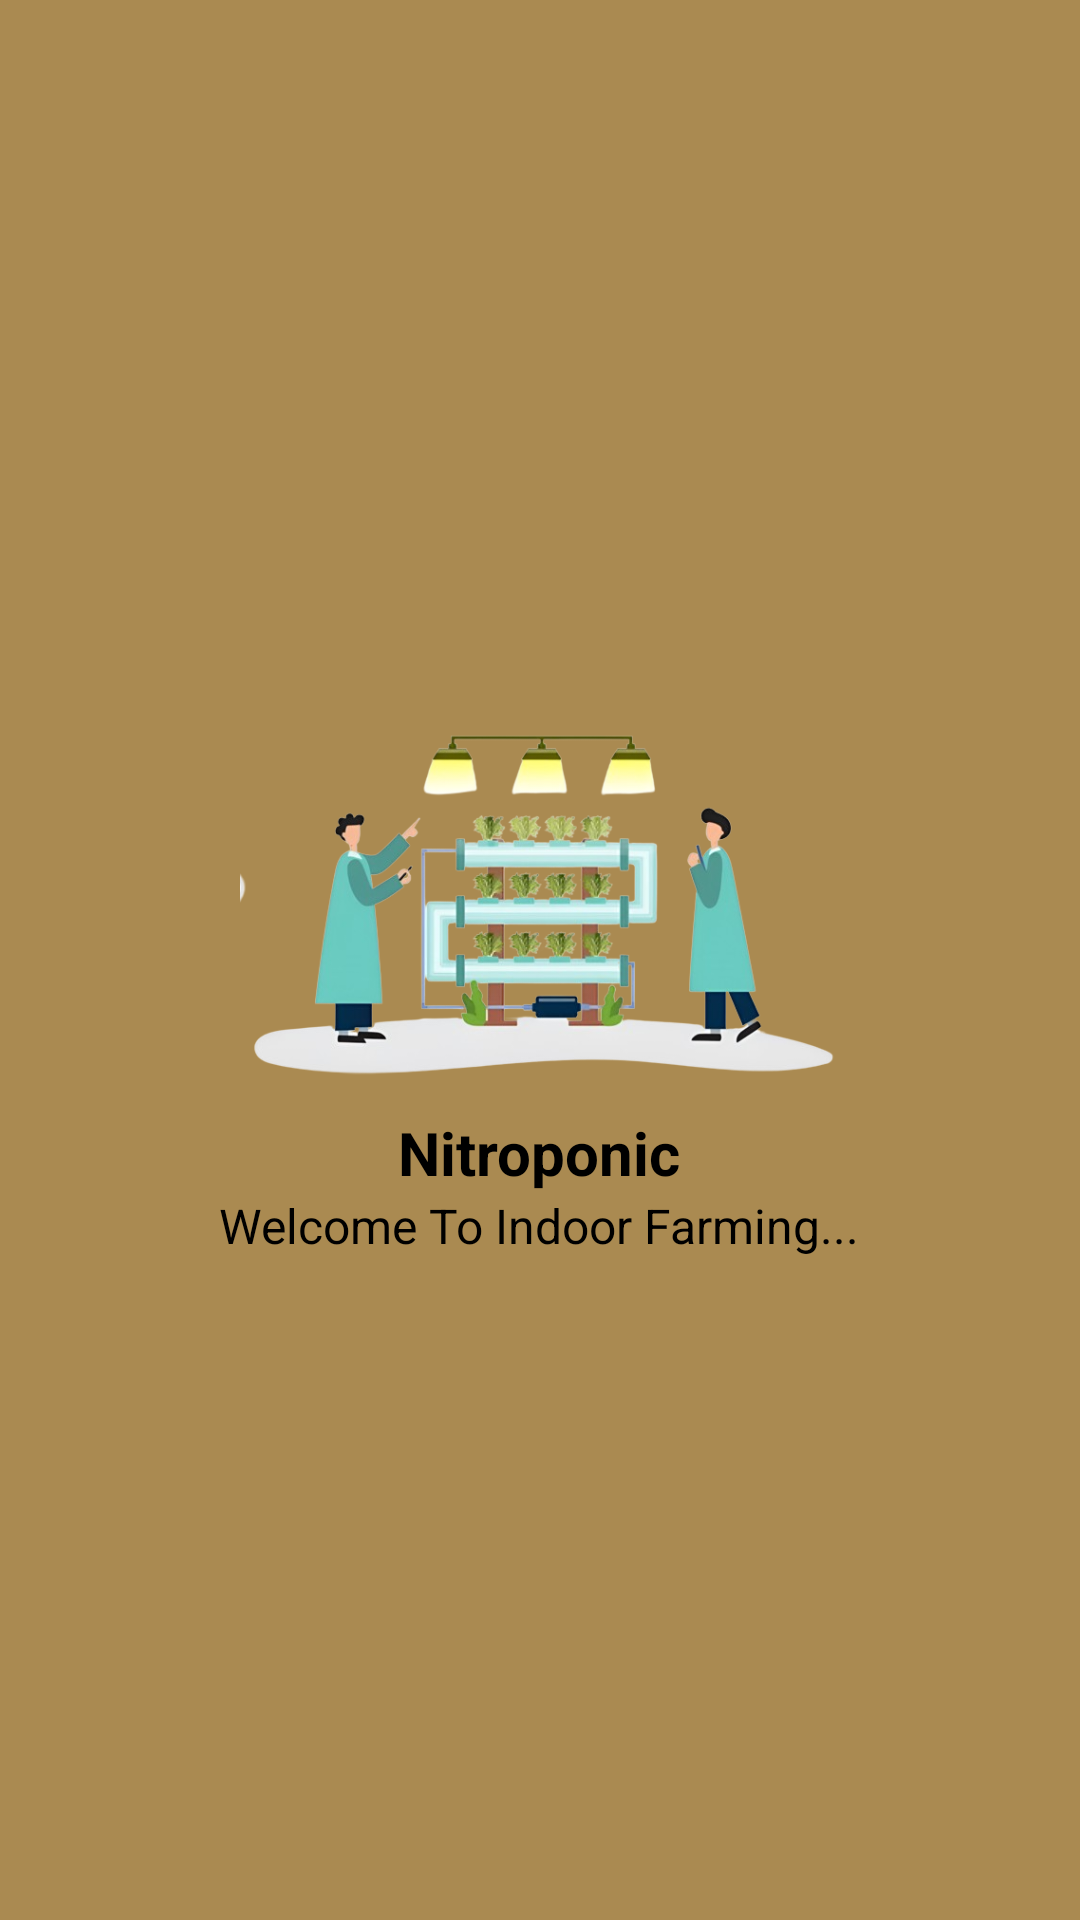

Reconstruct the res/layout file that produces this screen, plus the resources it refers to.
<!-- AndroidManifest.xml: application theme Theme.SUPERPONIC_ULTRA -->
<!-- res/layout/nav_header.xml -->
<?xml version="1.0" encoding="utf-8"?>
<LinearLayout xmlns:android="http://schemas.android.com/apk/res/android"
    android:layout_width="match_parent"
    android:layout_height="match_parent"
    android:background="#AA8A51"
    android:gravity="center"
    android:orientation="vertical">

    <ImageView
        android:id="@+id/imageView"
        android:layout_width="200dp"
        android:layout_height="150dp"

        android:src="@drawable/slidemenulogo" />

    <TextView
        android:id="@+id/Name_textView"
        android:layout_width="wrap_content"
        android:layout_height="wrap_content"

        android:text="Nitroponic"
        android:textColor="@color/black"
        android:textSize="20dp"
        android:textStyle="bold" />

    <TextView
        android:id="@+id/Email_textView"
        android:layout_width="wrap_content"
        android:layout_height="wrap_content"
        android:text="Welcome To Indoor Farming..."
        android:textColor="@color/black"
        android:textSize="16dp" />


</LinearLayout>
<!-- resources referenced by this layout -->
<resources>
  <color name="black">#FF000000</color>
  <!-- drawable slidemenulogo: png bitmap (drawable, 173704 bytes) -->
  <style name="Theme.SUPERPONIC_ULTRA" parent="Theme.AppCompat.Light.NoActionBar">
          
          <item name="colorPrimary">@color/purple_500</item>
          <item name="colorPrimaryVariant">@color/purple_700</item>
          <item name="colorOnPrimary">@color/white</item>
          
          <item name="colorSecondary">@color/teal_200</item>
          <item name="colorSecondaryVariant">@color/teal_700</item>
          <item name="colorOnSecondary">@color/black</item>
          
          <item name="android:statusBarColor">?attr/colorPrimaryVariant</item>
          
      </style>
  <color name="purple_500">#FF6200EE</color>
  <color name="purple_700">#FF3700B3</color>
  <color name="white">#FFFFFFFF</color>
  <color name="teal_200">#FF03DAC5</color>
  <color name="teal_700">#FF018786</color>
</resources>
